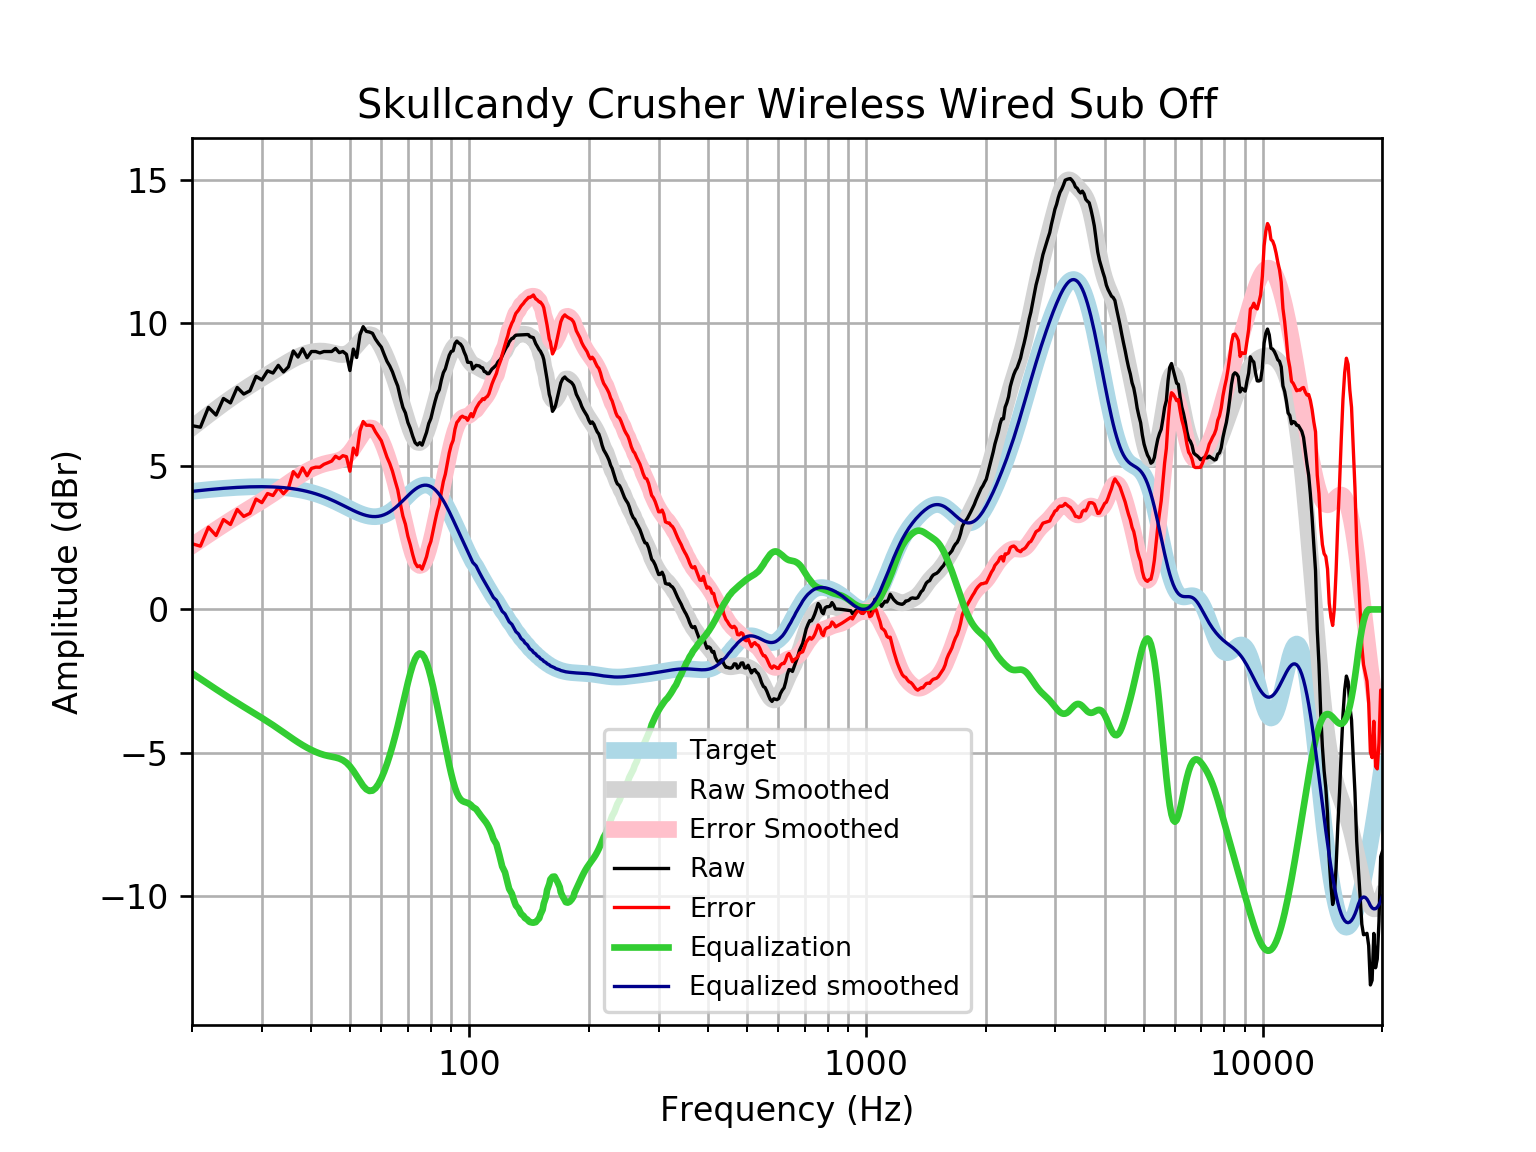

Values plotted in this chart, from the file beside it:
frequency, raw, error, smoothed, error_smoothed, equalization, equalized_raw, equalized_smoothed, target
20, 6.414, 2.293, 6.346, 2.225, -2.225, 4.189, 4.121, 4.121
21, 6.36, 2.208, 6.574, 2.421, -2.421, 3.939, 4.152, 4.152
22, 7.052, 2.872, 6.789, 2.608, -2.608, 4.444, 4.18, 4.18
23, 6.784, 2.579, 6.991, 2.786, -2.786, 3.998, 4.205, 4.205
24, 7.363, 3.136, 7.18, 2.954, -2.954, 4.409, 4.227, 4.227
25, 7.208, 2.964, 7.356, 3.112, -3.112, 4.097, 4.245, 4.245
26, 7.748, 3.489, 7.519, 3.26, -3.26, 4.488, 4.259, 4.259
27, 7.517, 3.246, 7.671, 3.4, -3.4, 4.117, 4.271, 4.271
28, 7.633, 3.354, 7.812, 3.534, -3.534, 4.099, 4.279, 4.278
29, 8.134, 3.851, 7.945, 3.662, -3.662, 4.472, 4.283, 4.283
30, 8.011, 3.727, 8.072, 3.788, -3.788, 4.223, 4.284, 4.284
31, 8.327, 4.046, 8.194, 3.913, -3.913, 4.414, 4.281, 4.281
32, 8.25, 3.975, 8.313, 4.038, -4.038, 4.212, 4.275, 4.275
33, 8.52, 4.255, 8.429, 4.164, -4.164, 4.356, 4.265, 4.265
34, 8.288, 4.037, 8.539, 4.288, -4.288, 4, 4.251, 4.251
35, 8.468, 4.234, 8.644, 4.41, -4.41, 4.057, 4.233, 4.233
36, 9.021, 4.81, 8.738, 4.527, -4.527, 4.494, 4.211, 4.211
37, 8.809, 4.624, 8.821, 4.637, -4.637, 4.172, 4.185, 4.185
38, 9.098, 4.943, 8.89, 4.736, -4.736, 4.362, 4.154, 4.155
39, 8.785, 4.665, 8.945, 4.826, -4.826, 3.959, 4.119, 4.12
40, 9.002, 4.921, 8.984, 4.905, -4.905, 4.096, 4.079, 4.08
41, 9.002, 4.965, 9.009, 4.974, -4.974, 4.028, 4.035, 4.037
42, 8.952, 4.963, 9.018, 5.031, -5.031, 3.921, 3.987, 3.989
43, 9.002, 5.065, 9.012, 5.077, -5.077, 3.925, 3.935, 3.937
44, 9.002, 5.12, 8.992, 5.112, -5.112, 3.89, 3.88, 3.881
45, 9.002, 5.179, 8.961, 5.14, -5.14, 3.862, 3.821, 3.823
46, 9.111, 5.349, 8.927, 5.167, -5.167, 3.944, 3.76, 3.762
47, 8.963, 5.263, 8.901, 5.204, -5.204, 3.759, 3.698, 3.7
48, 9.003, 5.367, 8.896, 5.261, -5.261, 3.742, 3.635, 3.636
49, 8.905, 5.332, 8.921, 5.349, -5.349, 3.556, 3.572, 3.574
50, 8.337, 4.825, 8.985, 5.474, -5.474, 2.863, 3.512, 3.512
51, 9.086, 5.632, 9.086, 5.632, -5.632, 3.454, 3.454, 3.454
52, 8.793, 5.393, 9.213, 5.813, -5.813, 2.98, 3.4, 3.4
53, 9.584, 6.232, 9.349, 5.997, -5.997, 3.587, 3.352, 3.351
54, 9.869, 6.56, 9.471, 6.159, -6.159, 3.71, 3.311, 3.31
55, 9.704, 6.428, 9.557, 6.278, -6.278, 3.426, 3.279, 3.276
56, 9.681, 6.429, 9.591, 6.336, -6.336, 3.346, 3.255, 3.253
57, 9.638, 6.399, 9.566, 6.323, -6.323, 3.315, 3.242, 3.239
58, 9.434, 6.198, 9.482, 6.241, -6.241, 3.193, 3.24, 3.237
59, 9.284, 6.038, 9.346, 6.096, -6.096, 3.188, 3.25, 3.246
60, 9.155, 5.887, 9.171, 5.899, -5.899, 3.257, 3.272, 3.268
61, 8.9, 5.599, 8.966, 5.66, -5.66, 3.239, 3.305, 3.301
62, 8.661, 5.314, 8.741, 5.39, -5.39, 3.27, 3.35, 3.346
63, 8.497, 5.095, 8.499, 5.093, -5.093, 3.403, 3.406, 3.402
64, 8.292, 4.824, 8.244, 4.773, -4.773, 3.519, 3.471, 3.468
65, 8.028, 4.486, 7.975, 4.43, -4.43, 3.598, 3.545, 3.542
66, 7.796, 4.174, 7.692, 4.067, -4.067, 3.729, 3.625, 3.622
67, 7.397, 3.69, 7.398, 3.688, -3.688, 3.709, 3.709, 3.707
68, 7.05, 3.255, 7.098, 3.302, -3.302, 3.749, 3.796, 3.796
69, 6.858, 2.975, 6.802, 2.919, -2.919, 3.94, 3.884, 3.884
70, 6.525, 2.555, 6.523, 2.553, -2.553, 3.972, 3.97, 3.97
71, 6.312, 2.26, 6.273, 2.222, -2.222, 4.09, 4.051, 4.053
72, 6.042, 1.914, 6.068, 1.942, -1.942, 4.1, 4.126, 4.128
73, 5.821, 1.626, 5.918, 1.726, -1.726, 4.094, 4.192, 4.195
74, 5.742, 1.491, 5.836, 1.588, -1.588, 4.155, 4.248, 4.251
75, 5.82, 1.525, 5.824, 1.532, -1.532, 4.287, 4.291, 4.295
76, 5.734, 1.408, 5.883, 1.562, -1.562, 4.172, 4.321, 4.325
77, 5.957, 1.616, 6.008, 1.671, -1.671, 4.286, 4.336, 4.341
78, 6.181, 1.841, 6.188, 1.852, -1.852, 4.329, 4.336, 4.34
79, 6.49, 2.166, 6.411, 2.091, -2.091, 4.399, 4.32, 4.324
... 553 more rows
